Dataset: PlantVillage_Augmented_Dataset (GitHub, devnamanthakur/Potato-Leaf-Disease-Detection-DWM). Classes: early blight, healthy, late blight.

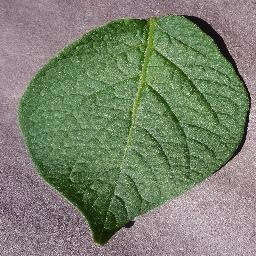
Label: healthy

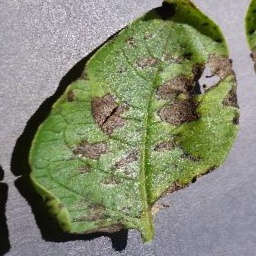
Label: early blight

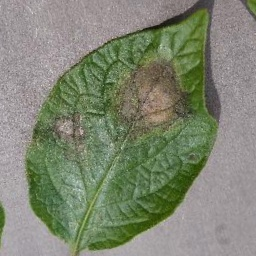
Label: late blight

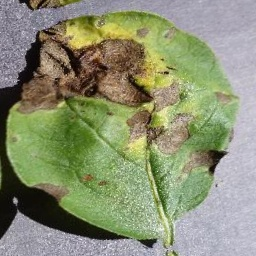
Label: early blight

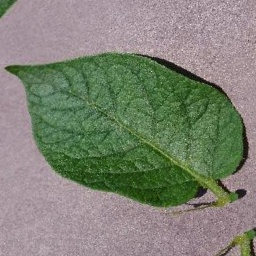
Label: healthy

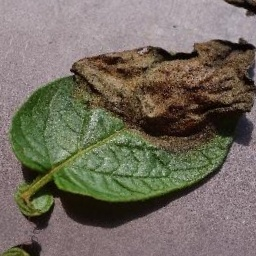
Label: late blight
